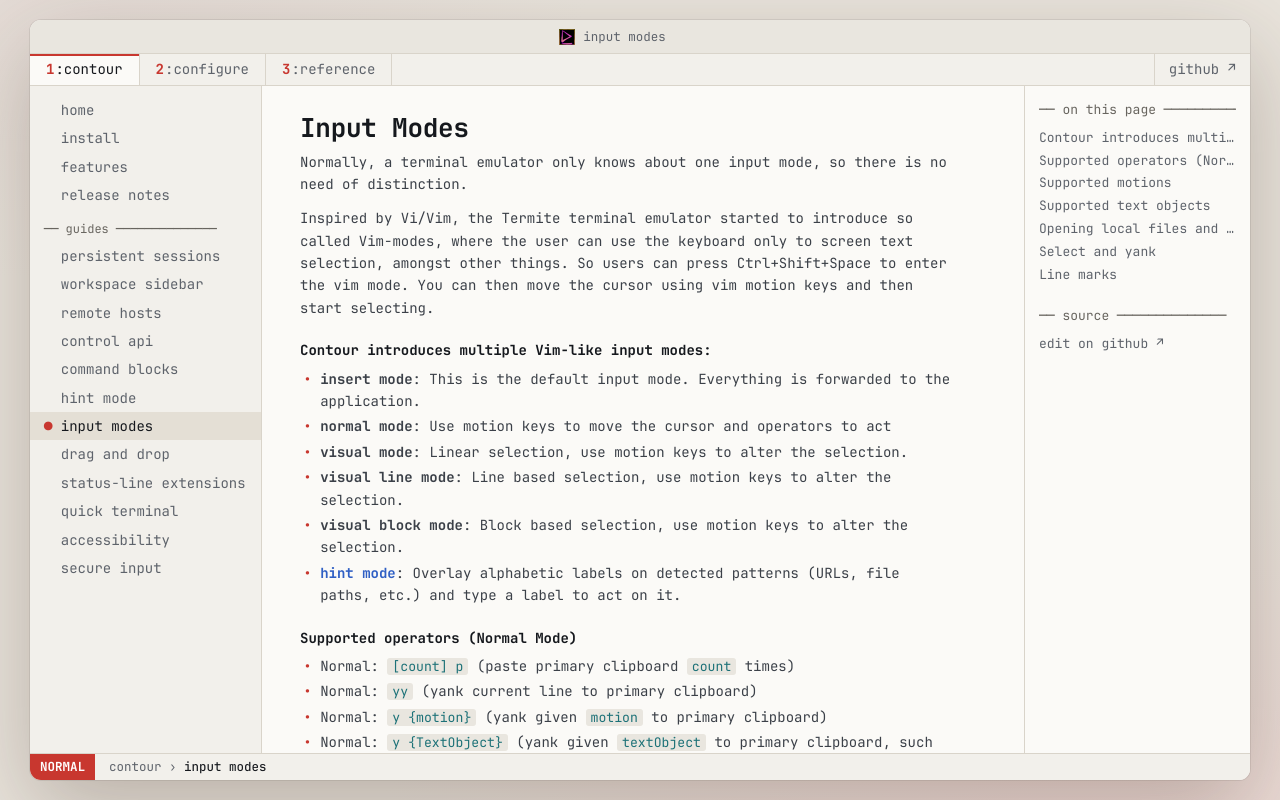

repository: christianparpart/contour · page: input-modes/index.html · generator: mkdocs

# Input Modes

Normally, a terminal emulator only knows about one input mode, so
there is no need of distinction.

Inspired by Vi/Vim, the Termite terminal emulator started to introduce
so called Vim-modes, where the user can use the keyboard only to
screen text selection, amongst other things. So users can press
Ctrl+Shift+Space to enter the vim mode. You can then move the cursor
using vim motion keys and then start selecting.

### Contour introduces multiple Vim-like input modes:

- **insert mode**: This is the default input mode. Everything is forwarded to the application.
- **normal mode**: Use motion keys to move the cursor and operators to act
- **visual mode**: Linear selection, use motion keys to alter the selection.
- **visual line mode**: Line based selection, use motion keys to alter the selection.
- **visual block mode**: Block based selection, use motion keys to alter the selection.
- **[hint mode](demo/hint-mode.md)**: Overlay alphabetic labels on detected patterns (URLs, file paths, etc.) and type a label to act on it.

### Supported operators (Normal Mode)

- Normal: `[count] p` (paste primary clipboard `count` times)
- Normal: `yy` (yank current line to primary clipboard)
- Normal: `y {motion}` (yank given `motion` to primary clipboard)
- Normal: `y {TextObject}` (yank given `textObject` to primary clipboard, such as `yiw`, `yaw`, `yip`, `yap`, ...)
- Visual: `y` (yank current selection into primary clipboard)
- `v` enables/disables visual mode
- `V` enables/disables visual line mode
- `i` activates insert mode
- `Ctrl+v` enables/disables visual block mode
- Normal: `o {motion}` (opens resource by given `motion`, this can be a URL or local file)
- Normal: `o {TextObject}` (opens resource by given `textObject`, such as `oiw`, `oaw`, `oiW`, ...)
- Visual: `o` (open current selection into primary clipboard)
- Normal: `gh` (enter [hint mode](demo/hint-mode.md) — copy selected match to clipboard)
- Normal: `gH` (enter [hint mode](demo/hint-mode.md) — open selected match)
- Normal: `gx` (opens the link under the cursor: a URL, a path, or a custom pattern)
- Normal: `mm` (set or clear a [user mark](#bookmarking-a-line-in-vi-normal-mode) on the cursor line)
- Normal: `za` / `zo` / `zc` (toggle / open / close the [command block](demo/command-blocks.md#folding) under the cursor)
- Normal: `zM` / `zR` (close / open every command block)

### Supported motions

Moving the cursor outside of the current view using a motion, will cause
the terminal to scroll the view to make that target line visible.

- `[count] h`
- `[count] j`
- `[count] k`
- `[count] l`
- `[count] w`
- `[count] b`
- `[count] e`
- `[count] |`
- `0`
- `$`
- `gg`
- `G`
- `{` & `}`
- `[m` & `]m` (previous / next mark: a prompt or a user mark)
- `[count] ]x` (next link)
- `[count] [x` (previous link)

### Supported text objects

- `i<`, `a<` - angle brackets enclosed text
- `i{`, `a{` - curly brackets enclosed text
- `i"`, `a"` - double quotes enclosed text
- `ip`, `ap` - backtick enclosed string
- `i(`, `a(` - round brackets enclosed string
- `i'`, `a'` - single quoted string
- `` i` ``, `` a` `` - backtick enclosed string
- `i[`, `a[` - square bracket enclosed string
- `iw`, `aw` - regular word
- `iW`, `aW` - space delimited word
- `im`, `am` - the lines between two marks, without / with the marked lines

### Opening local files and URLs

Contour finds URLs, file paths and patterns of your own in the output and underlines them
(see [Links in Terminal Output](configuration/links.md)). In normal mode, `]x` and `[x` move the
cursor from one link to the next, scanning beyond the screen when needed, and `gx` opens the link
under the cursor as Ctrl+click would. A path counts once Contour has found that it exists.

You can also open what is not detected as a link by moving the cursor onto a resource (URL or local
file) and then pressing `oiW` (open in (space separated) word) or use any of the other supported text
objects to denote what to open.

You may as well type `oo` to open the URL under the current line. This works if no other information
is on this current line, while spaces are trimmed left and right of the given URL in this line.

## Select and yank

![type:video](videos/contour-normal-mode-select-and-yank.webm)

This video shows how to get into normal mode (Ctrl+Shift+Space) and move to the
text that is to be yanked (`y`) into the clipboard.
Mind, the clipboard is pasted with newlines stripped off (`<Shift-p>`).

Note how the status line at the bottom reflects the current input mode.

## Line marks

Ever wanted to jump quickly to the top of the previous prompt?
With a little bit of shell integration, you can make the shell tell
the terminal which lines in your screen and scrollback buffer to remember.

### Setting a line mark

This is what a shell integration would do, but you can simply
mark lines yourself by trivially writing to `stdout`, as follows:

```sh
printf "\033]133;A\033\\"
```

This will tell the terminal to remember the line as a jump-target. Being a prompt mark, it also
starts a new command block; to mark a line without that, see
[Bookmarking a line in Vi normal mode](#bookmarking-a-line-in-vi-normal-mode).

`OSC 133 ; A` is the shell-integration sequence for "a new prompt starts here". Contour also
accepted a dedicated `SETMARK` sequence (`CSI > M`) for this until 0.8.0, when it was removed in
favour of this one.

### Jump via shortcut

Ensure you have a similar configuration set as follows to relatively jump
up or down of your marked lines.

```yaml
input_mapping:
    - { mods: [Control, Alt], key: K, action: ScrollMarkUp,   mode: "~Alt" }
    - { mods: [Control, Alt], key: J, action: ScrollMarkDown, mode: "~Alt" }
```

### Jump extension to Vi-like Normal Mode

Use `[m` and `]m` to jump to the next line mark up and down when being in
normal input mode.

### Bookmarking a line in Vi normal mode

In Vi-like normal mode, `mm` toggles a *user mark* on the line the cursor is on. A user mark is a
bookmark, not a prompt: `[m`/`]m`, the `im`/`am` text objects and `ScrollMarkUp`/`ScrollMarkDown`
visit user marks and prompt marks alike, but a user mark never starts a command block, so it neither
splits a fold nor decides where old output is dropped from the scrollback.

A user mark is drawn as ◆ in the gutter and as a tick on the scrollbar; see
[Command blocks](demo/command-blocks.md#user-marks).

### Line marks as text objects

In Vi-like normal mode, you can span a text object in between two line marks,
as follows:

- `vim` - visual select within two line marks (excluding marked lines)
- `vam` - visual select around two line marks (including marked line)
- `yim` - yank within two line marks (excluding marked lines)
- `yam` - yank around two line marks (including marked line)
